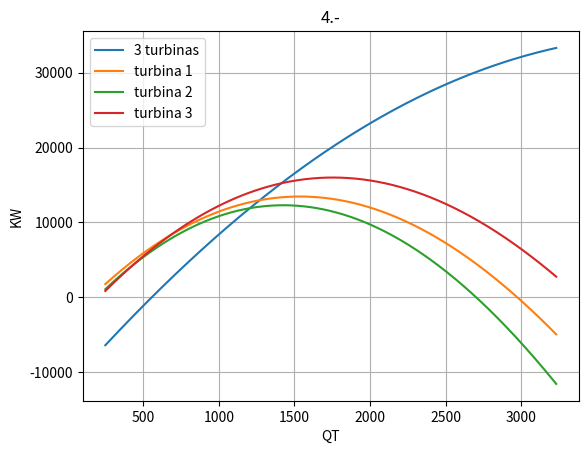

Here is the Python script that generated this plot:
import matplotlib.pyplot as plt
import numpy as np

def fQT(QT):
    return (170 - (1.6 * (10 ** -6) * (QT ** 2)))

def KW1(Q1, QT):
    return (-18.89 + (0.1277 * Q1) - (4.08 * (10 ** -5) * (Q1 ** 2))) * (fQT(QT))

def KW2(Q2, QT):
    return (-24.51 + (0.1358 * Q2) - (4.69 * (10 ** -5) * (Q2 ** 2))) * (fQT(QT))

def KW3(Q3, QT):
    return (-27.02 + (0.1380 * Q3) - (3.84 * (10 ** -5) * (Q3 ** 2))) * (fQT(QT))

def Q1(QT):
    return (QT / 2.93243) - 75.1827

def Q2(QT):
    return (QT / 3.3708) + 20.94978

def Q3(QT):
    return (QT / 2.7599) + 54.2329

def KWT(QT):
    return KW1(Q1(QT), QT) + KW2(Q2(QT), QT) + KW3(Q3(QT), QT)

QTmin = 250
QTmin2 = 953.5755
QTmax = 3231.2001
KW = []
KWT1 = []
KWT2 = []
KWT3 = []

for qt in range(int(QTmin), int(QTmax)):
    KW.append(KWT(qt))
    KWT1.append(KW1(qt, qt))
    KWT2.append(KW2(qt, qt))
    KWT3.append(KW3(qt, qt))


plt.plot(range(int(QTmin), int(QTmax)), KW, label = '3 turbinas')
plt.plot(range(int(QTmin), int(QTmax)), KWT1, label = 'turbina 1')
plt.plot(range(int(QTmin), int(QTmax)), KWT2, label = 'turbina 2')
plt.plot(range(int(QTmin), int(QTmax)), KWT3, label = 'turbina 3')

plt.xlabel('QT')
plt.ylabel('KW')
plt.title('4.-')
plt.grid(True)
plt.savefig("test.png")
plt.legend()
plt.show()
